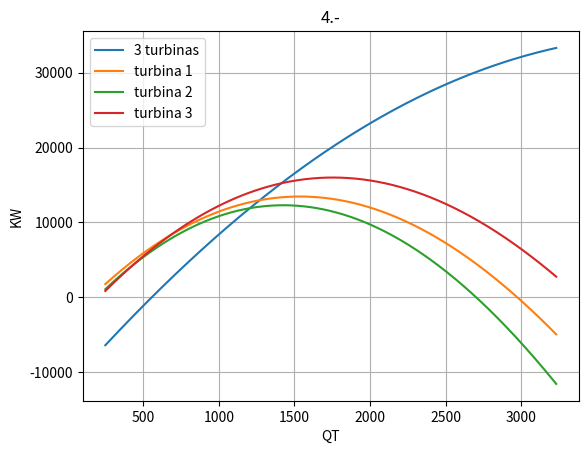

Here is the Python script that generated this plot:
import matplotlib.pyplot as plt
import numpy as np

def fQT(QT):
    return (170 - (1.6 * (10 ** -6) * (QT ** 2)))

def KW1(Q1, QT):
    return (-18.89 + (0.1277 * Q1) - (4.08 * (10 ** -5) * (Q1 ** 2))) * (fQT(QT))

def KW2(Q2, QT):
    return (-24.51 + (0.1358 * Q2) - (4.69 * (10 ** -5) * (Q2 ** 2))) * (fQT(QT))

def KW3(Q3, QT):
    return (-27.02 + (0.1380 * Q3) - (3.84 * (10 ** -5) * (Q3 ** 2))) * (fQT(QT))

def Q1(QT):
    return (QT / 2.93243) - 75.1827

def Q2(QT):
    return (QT / 3.3708) + 20.94978

def Q3(QT):
    return (QT / 2.7599) + 54.2329

def KWT(QT):
    return KW1(Q1(QT), QT) + KW2(Q2(QT), QT) + KW3(Q3(QT), QT)

QTmin = 250
QTmin2 = 953.5755
QTmax = 3231.2001
KW = []
KWT1 = []
KWT2 = []
KWT3 = []

for qt in range(int(QTmin), int(QTmax)):
    KW.append(KWT(qt))
    KWT1.append(KW1(qt, qt))
    KWT2.append(KW2(qt, qt))
    KWT3.append(KW3(qt, qt))


plt.plot(range(int(QTmin), int(QTmax)), KW, label = '3 turbinas')
plt.plot(range(int(QTmin), int(QTmax)), KWT1, label = 'turbina 1')
plt.plot(range(int(QTmin), int(QTmax)), KWT2, label = 'turbina 2')
plt.plot(range(int(QTmin), int(QTmax)), KWT3, label = 'turbina 3')

plt.xlabel('QT')
plt.ylabel('KW')
plt.title('4.-')
plt.grid(True)
plt.savefig("test.png")
plt.legend()
plt.show()
